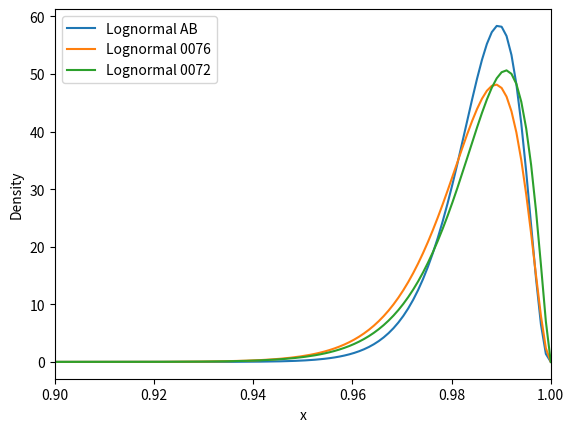

Python code for this plot:
import numpy as np
import matplotlib.pyplot as plt
from scipy.stats import betaprime

# パラメータを設定
a1 = 3.5744
b1 = 244.1206
a2 = 3.0001
b2 = 179
a3 = 2.5
b3 = 165

# X軸の範囲を設定
x = np.linspace(0.01, 1, 1000)

# 対数正規分布の確率密度関数を計算
y1 = betaprime.pdf(1-x, a1, b1)
y2 = betaprime.pdf(1-x, a2, b2)
y3 = betaprime.pdf(1-x, a3, b3)

# 対数正規分布をプロット
plt.plot(x, y1, label="Lognormal AB")
plt.plot(x, y2, label="Lognormal 0076")
plt.plot(x, y3, label="Lognormal 0072")
plt.xlabel("x")
plt.xlim(0.9,1.0)
plt.ylabel("Density")
plt.legend()
plt.show()
